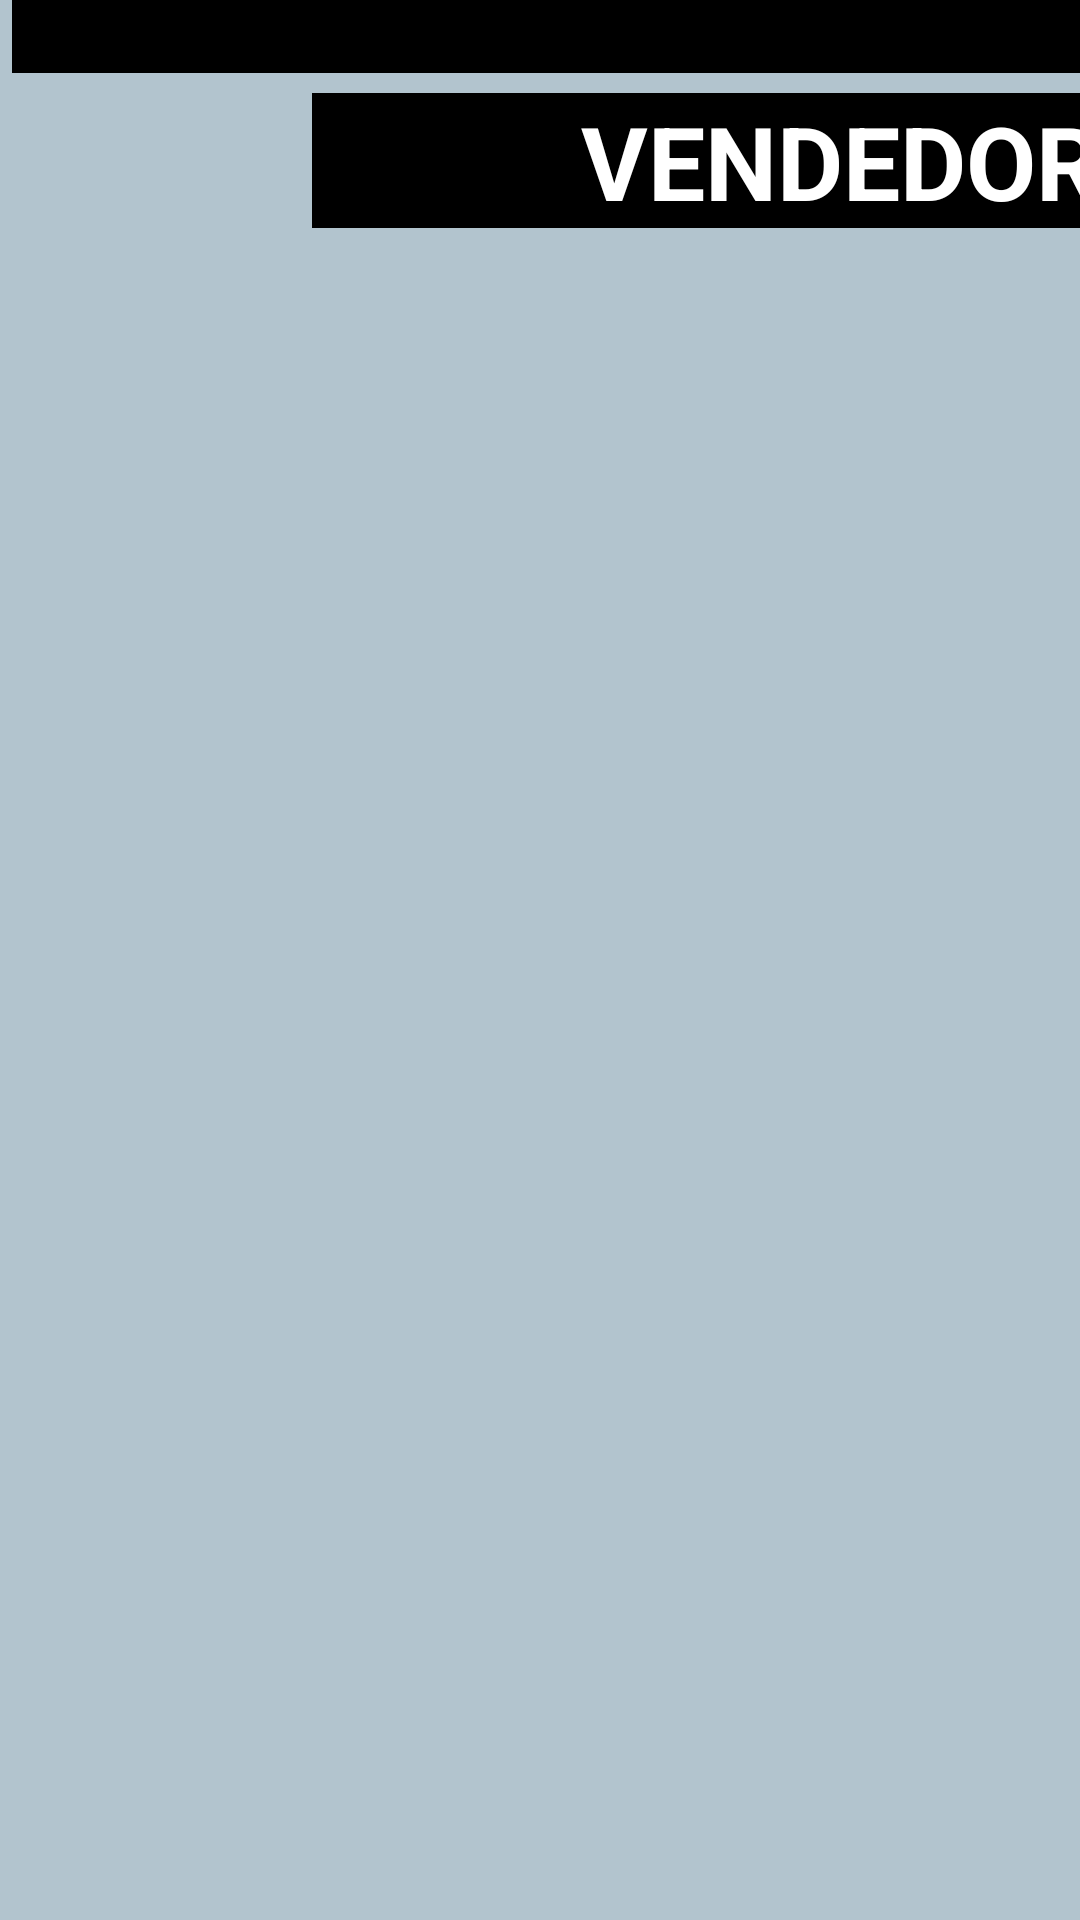

This screen was rendered from an Android layout file. Write that file and the resources it references.
<!-- AndroidManifest.xml: application theme Theme.TFG_SistemaTienda -->
<!-- res/layout/activity_estadisticas_empleados.xml -->
<?xml version="1.0" encoding="utf-8"?>
<androidx.constraintlayout.widget.ConstraintLayout xmlns:android="http://schemas.android.com/apk/res/android"
    xmlns:app="http://schemas.android.com/apk/res-auto"
    xmlns:tools="http://schemas.android.com/tools"
    android:id="@+id/main"
    android:layout_width="match_parent"
    android:layout_height="match_parent"
    tools:context=".vistas.EstadisticasEmpleados"
    android:background="@color/gray">

    <ImageView
        android:id="@+id/imageView22"
        android:layout_width="48dp"
        android:layout_height="618dp"
        android:layout_marginStart="528dp"
        android:layout_marginBottom="4dp"
        android:scaleType="fitXY"
        app:layout_constraintBottom_toBottomOf="parent"
        app:layout_constraintStart_toStartOf="parent"
        app:srcCompat="@mipmap/linearecta" />

    <ImageButton
        android:id="@+id/volvermenuEstadisticasEmpleados"
        android:layout_width="138dp"
        android:layout_height="90dp"
        android:layout_marginStart="936dp"
        android:layout_marginBottom="20dp"
        android:background="@android:color/transparent"
        android:contentDescription="generarExcel"
        android:scaleType="fitCenter"
        app:layout_constraintBottom_toBottomOf="parent"
        app:layout_constraintStart_toStartOf="parent"
        app:srcCompat="@mipmap/volvermenu" />

    <TextView
        android:id="@+id/textView81"
        android:layout_width="1161dp"
        android:layout_height="45dp"
        android:layout_marginStart="4dp"
        android:layout_marginBottom="616dp"
        android:text="ESTADISTICAS EMPLEADOS "
        android:background="@color/black"
        android:textColor="@color/white"
        android:textAlignment="center"
        android:textSize="34sp"
        android:textStyle="bold"
        app:layout_constraintBottom_toBottomOf="parent"
        app:layout_constraintStart_toStartOf="parent" />

    <TextView
        android:id="@+id/textView82"
        android:layout_width="361dp"
        android:layout_height="45dp"
        android:layout_marginStart="104dp"
        android:layout_marginBottom="564dp"
        android:background="@color/black"
        android:text="VENDEDOR "
        android:textAlignment="center"
        android:textColor="@color/white"
        android:textSize="34sp"
        android:textStyle="bold"
        app:layout_constraintBottom_toBottomOf="parent"
        app:layout_constraintStart_toStartOf="parent" />


</androidx.constraintlayout.widget.ConstraintLayout>
<!-- resources referenced by this layout -->
<resources>
  <color name="black">#FF000000</color>
  <color name="gray">#b2c4ce</color>
  <color name="white">#FFFFFFFF</color>
  <!-- mipmap volvermenu: png bitmap (mipmap-mdpi, 233327 bytes) -->
  <style name="Theme.TFG_SistemaTienda" parent="Base.Theme.TFG_SistemaTienda" />
  <style name="Base.Theme.TFG_SistemaTienda" parent="Theme.Material3.DayNight.NoActionBar">
          
          
      </style>
</resources>
